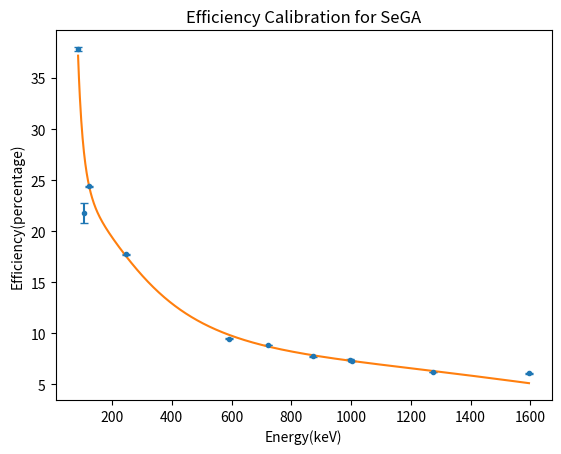

This figure's Python source:
import numpy as np
import matplotlib.pyplot as plt


x = np.array([4.45888061,
4.655406328,
4.811629883,
5.511647423,
6.381185531,
6.582252346,
6.770897288,
6.902998421,    
6.911480146,
7.149602668,
7.374813168])


y = np.array([3.633329828,
3.081099725,
3.194856985,
2.875587745,
2.250357562,
2.181625082,
2.047525228,
2.006629134,
1.990873277,
1.830197417,
1.804854367])


w = [
0.004810351183,
0.04358205349,
0.002305015826,
0.002828796494,
0.002533967172,
0.001959275057,
0.002527373645,
0.002802550752,
0.002248514688,
0.002271931896,
0.005540350303
]

Energy = [86.39075,
105.1519375,
122.9318188,
247.558625,
590.6275,
722.1640625,
872.0940625,
995.2544375,
1003.731813,
1273.599813,
1595.29375]



Efficiency = [37.83860311,
21.78234381,
24.40668293,
17.73584522,
9.491128899,
8.860693922,
7.748701094,
7.438201857,
7.32192504,
6.235117457,
6.079086068]

Efficiency_error = [
    0.1820169692,
0.9493192731,
0.05625779042,
0.05017109678,
0.02405020905,
0.01736053659,
0.01958386293,
0.02084593821,
0.016463456,
0.01416576223,
0.03368026634
]




def chi2(x,y):
    chi2 = 0
    for i in range(0,len(x)):
        chi2 += (y[i]-x[i])**2
        # print(chi2)
    return chi2



def fit_exp(z,x):
    #z is the model x is the ln energy 
    n = len(z[0])
    exp = []
    for item in x:
        value = 0
        for i in range(0,n):    
            value += z[0][i]*item**(n-i-1)
            # print(i)
        exp.append(np.exp(value) )
    # print(exp)
    return np.array(exp)








w = np.array([1/i**2 for i in w])
print(w)


z = np.polyfit(x, y, 5, w = w,cov = True)
print(z[1])
Energy_test = np.linspace(Energy[0],Energy[-1],1000)
x_test = np.log(Energy_test)

x_test2 = np.log(Energy)




print(chi2(Efficiency,fit_exp(z,x_test2))/len(z[0]))
plt.scatter(Energy,Efficiency,s=0.001)
plt.errorbar(Energy,Efficiency, yerr = Efficiency_error,fmt=".",capsize= 3)
plt.plot(Energy_test, fit_exp(z,x_test))

plt.xlabel("Energy(keV)")
plt.ylabel("Efficiency(percentage)")
plt.title("Efficiency Calibration for SeGA")

plt.show()



